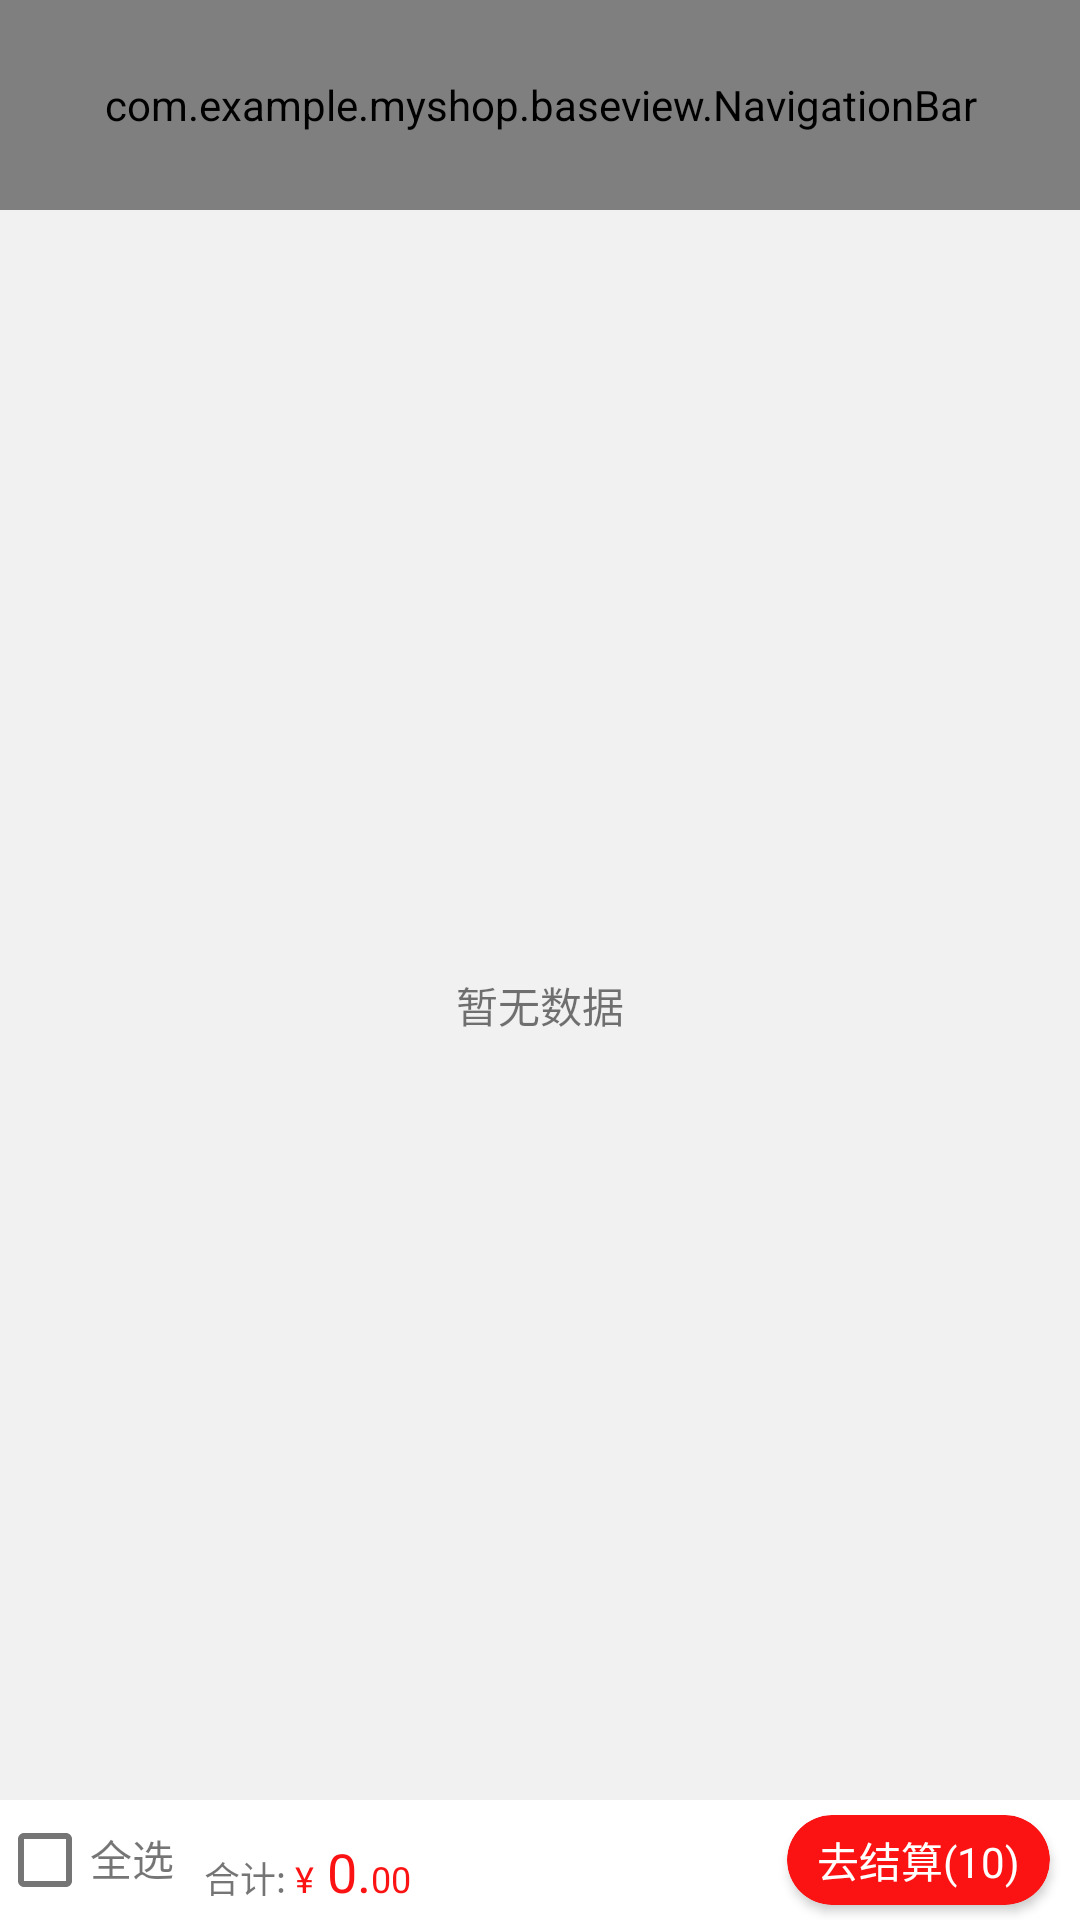

Android layout source for this screen:
<!-- AndroidManifest.xml: application theme Theme.MyShop.NoActionBar -->
<!-- res/layout/fragment_shop_cat.xml -->
<?xml version="1.0" encoding="utf-8"?>
<FrameLayout xmlns:android="http://schemas.android.com/apk/res/android"
    xmlns:tools="http://schemas.android.com/tools"
    android:layout_width="match_parent"
    android:layout_height="match_parent"
    xmlns:app="http://schemas.android.com/apk/res-auto"
    tools:context=".tabbar.ShopCatFragment">

   <LinearLayout
       android:background="@color/bck_color"
       android:layout_width="match_parent"
       android:layout_height="match_parent"
       android:orientation="vertical"
       >
       <com.example.myshop.baseview.NavigationBar
           android:id="@+id/navbar"
           android:layout_width="match_parent"
           app:title="购物车"
           app:show_back="false"
           android:layout_height="70dp"/>

       <androidx.constraintlayout.widget.ConstraintLayout
           android:layout_width="match_parent"
           android:layout_height="0dp"
           android:layout_weight="1">

           <androidx.recyclerview.widget.RecyclerView
               android:id="@+id/listView"
               android:layout_height="match_parent"
               android:layout_width="match_parent"
               />

           <TextView
               android:id="@+id/noData"
               app:layout_constraintLeft_toLeftOf="parent"
               app:layout_constraintRight_toRightOf="parent"
               app:layout_constraintTop_toTopOf="parent"
               app:layout_constraintBottom_toBottomOf="parent"
               android:layout_width="wrap_content"
               android:layout_height="wrap_content"
               android:text="暂无数据"
               />

       </androidx.constraintlayout.widget.ConstraintLayout>

       <LinearLayout
           android:background="@color/white"
           android:layout_width="match_parent"
           android:layout_height="40dp"
           android:orientation="horizontal"
           android:layout_gravity="center"
           >
           <LinearLayout
               android:id="@+id/selectAll"
               android:layout_width="wrap_content"
               android:layout_height="wrap_content">
               <CheckBox
                   android:id="@+id/selectBox"
                   android:layout_width="30dp"
                   android:layout_height="40dp"
                   />
               <TextView
                   android:layout_width="wrap_content"
                   android:layout_height="wrap_content"
                   android:text="全选"
                   />
           </LinearLayout>

           <androidx.constraintlayout.widget.ConstraintLayout

               android:layout_width="match_parent"
               android:layout_height="match_parent">
               <androidx.cardview.widget.CardView
                   android:id="@+id/buyBtn"
                   app:layout_constraintRight_toRightOf="parent"
                   android:layout_marginTop="5dp"
                   app:layout_constraintTop_toTopOf="parent"
                   android:layout_marginEnd="10dp"
                   app:cardBackgroundColor="#FB1212"
                   android:layout_width="wrap_content"
                   android:layout_gravity="center"

                   android:layout_height="30dp"
                   app:cardCornerRadius="30dp"
                   >
                   <TextView
                       android:id="@+id/gotoPay"
                       android:paddingLeft="10dp"
                       android:paddingRight="10dp"
                       android:gravity="center"
                       android:layout_width="wrap_content"
                       android:layout_height="match_parent"
                       android:textColor="@color/white"
                       android:text="去结算(10)"
                       />
               </androidx.cardview.widget.CardView>

               <androidx.cardview.widget.CardView
                   android:id="@+id/deleteBtn"
                   android:visibility="gone"
                   app:layout_constraintRight_toRightOf="parent"
                   android:layout_marginTop="5dp"
                   app:layout_constraintTop_toTopOf="parent"
                   android:layout_marginEnd="10dp"
                   android:layout_width="wrap_content"
                   android:layout_gravity="center"

                   android:layout_height="30dp"
                   app:cardCornerRadius="30dp"
                   app:cardElevation="4dp"
                    app:cardBackgroundColor="#F88509"
                   >
                   <TextView
                       android:paddingLeft="10dp"
                       android:paddingRight="10dp"
                       android:gravity="center"
                       android:layout_width="wrap_content"
                       android:layout_height="match_parent"
                       android:textColor="@color/white"
                       android:text="删除"
                       />
               </androidx.cardview.widget.CardView>

               <LinearLayout
                   android:layout_marginStart="10dp"
                   app:layout_constraintLeft_toLeftOf="parent"
                   app:layout_constraintBottom_toBottomOf="parent"
                   android:layout_marginBottom="4dp"
                   android:layout_width="wrap_content"
                   android:layout_height="wrap_content">

                   <TextView
                       android:text="合计:"
                       android:textSize="12sp"
                       android:layout_width="wrap_content"
                       android:layout_height="wrap_content"/>
                   <TextView
                       android:textColor="#FB1212"
                       android:text=" ¥"
                       android:textSize="12sp"
                       android:layout_width="wrap_content"
                       android:layout_height="wrap_content"/>

                   <TextView
                       android:id="@+id/price_left"
                       android:textColor="#FB1212"
                       android:text=" 0."
                       android:textSize="18sp"
                       android:layout_width="wrap_content"
                       android:layout_height="wrap_content"/>
                   <TextView
                       android:id="@+id/price_right"
                       android:textColor="#FB1212"
                       android:text="00"
                       android:textSize="12sp"
                       android:layout_width="wrap_content"
                       android:layout_height="wrap_content"/>
               </LinearLayout>


           </androidx.constraintlayout.widget.ConstraintLayout>




       </LinearLayout>


   </LinearLayout>



</FrameLayout>
<!-- resources referenced by this layout -->
<resources>
  <color name="bck_color">#F1F1F1</color>
  <color name="white">#FFFFFFFF</color>
  <style name="Theme.MyShop.NoActionBar">
          <item name="windowActionBar">false</item>
          <item name="windowNoTitle">true</item>
          <item name="android:statusBarColor">#00FFFFFF</item>
      </style>
</resources>
